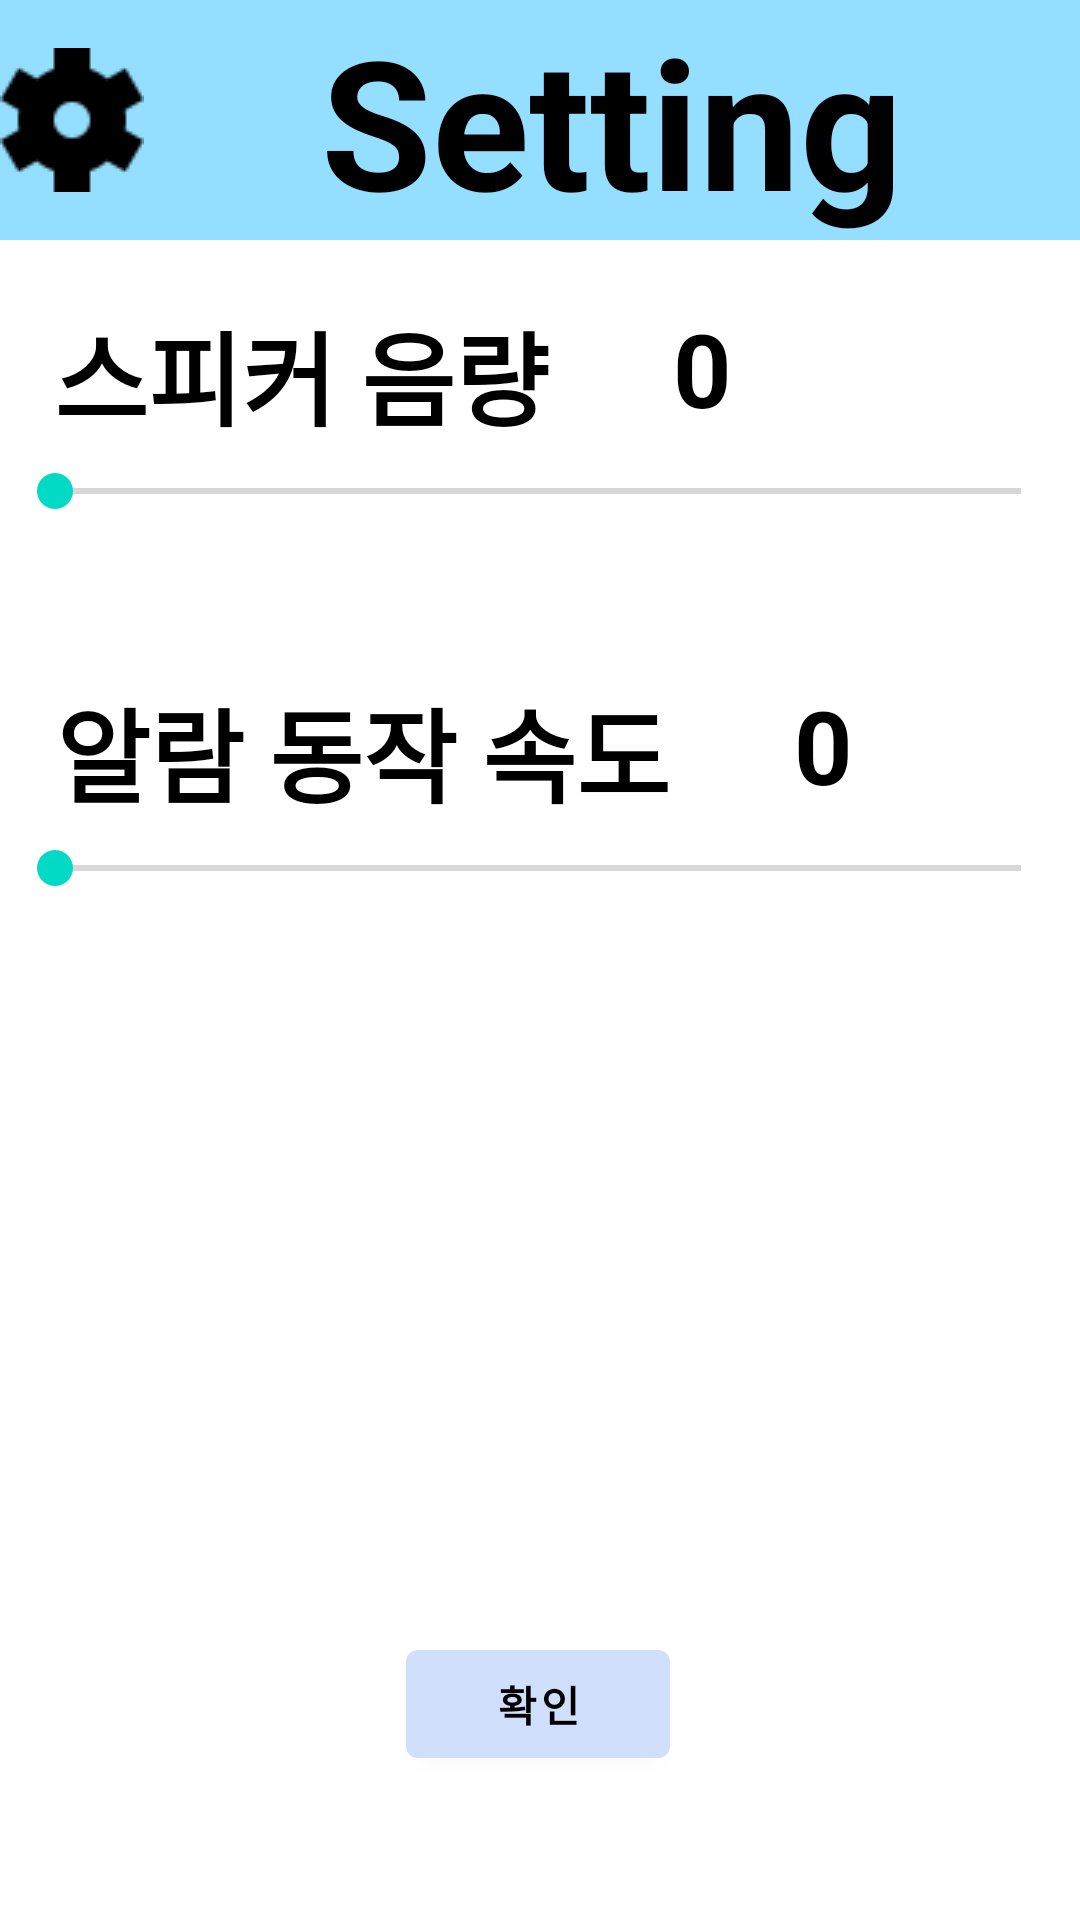

Here is an Android app screen rendered from its layout file. Give the layout XML and the strings, colors and styles it references.
<!-- AndroidManifest.xml: application theme Theme.OpenCar -->
<!-- res/layout/activity_setting.xml -->
<?xml version="1.0" encoding="utf-8"?>
<androidx.constraintlayout.widget.ConstraintLayout xmlns:android="http://schemas.android.com/apk/res/android"
    xmlns:app="http://schemas.android.com/apk/res-auto"
    xmlns:tools="http://schemas.android.com/tools"
    android:layout_width="match_parent"
    android:layout_height="match_parent"
    tools:context=".SettingActivity">

    <TextView
        android:id="@+id/textView"
        android:layout_width="0dp"
        android:layout_height="wrap_content"
        android:background="#94DEFF"
        android:drawableStart="@drawable/setting"
        android:text="Setting"
        android:textAlignment="center"
        android:textColor="@color/black"
        android:textSize="60sp"
        android:textStyle="bold"
        app:layout_constraintEnd_toEndOf="parent"
        app:layout_constraintStart_toStartOf="parent"
        app:layout_constraintTop_toTopOf="parent" />

    <Button
        android:id="@+id/btn_ok"
        android:layout_width="wrap_content"
        android:layout_height="wrap_content"
        android:layout_marginBottom="48dp"
        android:text="확인"
        android:textColor="@color/black"
        android:textStyle="bold"
        app:layout_constraintBottom_toBottomOf="parent"
        app:layout_constraintEnd_toEndOf="parent"
        app:layout_constraintHorizontal_bias="0.498"
        app:layout_constraintStart_toStartOf="parent" />

    <TextView
        android:id="@+id/tv_title1"
        android:layout_width="wrap_content"
        android:layout_height="wrap_content"
        android:layout_marginTop="20dp"
        android:text="스피커 음량"
        android:textColor="@color/black"
        android:textSize="34sp"
        android:textStyle="bold"
        app:layout_constraintEnd_toEndOf="parent"
        app:layout_constraintHorizontal_bias="0.093"
        app:layout_constraintStart_toStartOf="parent"
        app:layout_constraintTop_toBottomOf="@+id/textView" />

    <TextView
        android:id="@+id/tv_title2"
        android:layout_width="wrap_content"
        android:layout_height="wrap_content"
        android:layout_marginTop="48dp"
        android:text="알람 동작 속도"
        android:textColor="@color/black"
        android:textSize="34sp"
        android:textStyle="bold"
        app:layout_constraintEnd_toEndOf="parent"
        app:layout_constraintHorizontal_bias="0.12"
        app:layout_constraintStart_toStartOf="parent"
        app:layout_constraintTop_toBottomOf="@+id/bellbar" />

    <SeekBar
        android:id="@+id/bellbar"
        android:layout_width="354dp"
        android:layout_height="28dp"
        app:layout_constraintEnd_toEndOf="parent"
        app:layout_constraintHorizontal_bias="0.403"
        app:layout_constraintStart_toStartOf="parent"
        app:layout_constraintTop_toBottomOf="@+id/tv_title1" />

    <SeekBar
        android:id="@+id/speedbar"
        android:layout_width="354dp"
        android:layout_height="28dp"
        app:layout_constraintBottom_toTopOf="@+id/btn_ok"
        app:layout_constraintEnd_toEndOf="@+id/bellbar"
        app:layout_constraintHorizontal_bias="1.0"
        app:layout_constraintStart_toStartOf="@+id/bellbar"
        app:layout_constraintTop_toBottomOf="@+id/tv_title2"
        app:layout_constraintVertical_bias="0.0" />

    <TextView
        android:id="@+id/tv_val1"
        android:layout_width="102dp"
        android:layout_height="49dp"
        android:layout_marginTop="20dp"
        android:text="0"
        android:textAlignment="center"
        android:textColor="@color/black"
        android:textSize="34sp"
        android:textStyle="bold"
        app:layout_constraintEnd_toEndOf="parent"
        app:layout_constraintHorizontal_bias="0.0"
        app:layout_constraintStart_toEndOf="@+id/tv_title1"
        app:layout_constraintTop_toBottomOf="@+id/textView" />

    <TextView
        android:id="@+id/tv_val2"
        android:layout_width="102dp"
        android:layout_height="49dp"
        android:text="0"
        android:textAlignment="center"
        android:textColor="@color/black"
        android:textSize="34sp"
        android:textStyle="bold"
        app:layout_constraintEnd_toEndOf="parent"
        app:layout_constraintHorizontal_bias="0.0"
        app:layout_constraintStart_toEndOf="@+id/tv_title2"
        app:layout_constraintTop_toTopOf="@+id/tv_title2" />

    <androidx.constraintlayout.widget.Guideline
        android:id="@+id/guideline"
        android:layout_width="wrap_content"
        android:layout_height="wrap_content"
        android:orientation="horizontal"
        app:layout_constraintGuide_percent="0.35" />

    <androidx.constraintlayout.widget.Guideline
        android:id="@+id/guideline2"
        android:layout_width="wrap_content"
        android:layout_height="wrap_content"
        android:orientation="horizontal"
        app:layout_constraintGuide_percent="0.85" />

    <androidx.constraintlayout.widget.Guideline
        android:id="@+id/guideline3"
        android:layout_width="wrap_content"
        android:layout_height="wrap_content"
        android:orientation="horizontal"
        app:layout_constraintGuide_percent="0.6" />

    <androidx.constraintlayout.widget.Guideline
        android:id="@+id/guideline4"
        android:layout_width="wrap_content"
        android:layout_height="wrap_content"
        android:orientation="vertical"
        app:layout_constraintGuide_percent="0.90997565" />

    <androidx.constraintlayout.widget.Guideline
        android:id="@+id/guideline5"
        android:layout_width="wrap_content"
        android:layout_height="wrap_content"
        android:orientation="vertical"
        app:layout_constraintGuide_percent="0.1" />

    <androidx.constraintlayout.widget.Guideline
        android:id="@+id/guideline6"
        android:layout_width="wrap_content"
        android:layout_height="wrap_content"
        android:orientation="horizontal"
        app:layout_constraintGuide_percent="0.07" />
</androidx.constraintlayout.widget.ConstraintLayout>
<!-- resources referenced by this layout -->
<resources>
  <!-- drawable setting: png bitmap (drawable, 804 bytes) -->
  <style name="Theme.OpenCar" parent="Theme.MaterialComponents.DayNight.NoActionBar">
          
          <item name="colorPrimary">#D0DFFC</item>
          <item name="colorPrimaryVariant">@color/purple_700</item>
          <item name="colorOnPrimary">@color/white</item>
          
          <item name="colorSecondary">@color/teal_200</item>
          <item name="colorSecondaryVariant">@color/teal_700</item>
          <item name="colorOnSecondary">@color/black</item>
          
          <item name="android:statusBarColor">@color/white</item>
          <item name="android:windowLightStatusBar">true</item>
          
      </style>
  <!-- not gathered from this repository: default colours our renderer supplied (Android Studio template values) -->
  <color name="purple_700">#FF3700B3</color>
  <color name="teal_200">#FF03DAC5</color>
  <color name="teal_700">#FF018786</color>
  <color name="black">#FF000000</color>
  <color name="white">#FFFFFFFF</color>
</resources>
